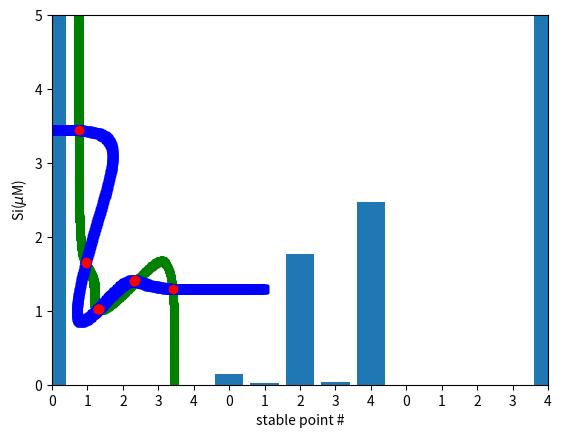

This chart was generated by the following Python code:
# -*- coding: utf-8 -*-
"""
Created on Mon Aug 26 10:24:16 2019

[redacted]
"""

import matplotlib.pyplot as plt
import numpy as np

S_tot=10e3 #unit change from microM (10e-6) to nanoM (10e-9)
E_tot=2.8e3
F_tot=2.8e3

K_E_i=[1.43e1,1.00e2,1.43e1,1.00e2]
K_F_j=[1.00e2,8.33e0,1.00e2,5.00e1] #j=i+1
lambda_i=[6.38e-2,5.05e1,1.01e-2,3.67e1]

grid=1200 #grid*grid mesh, try120,1200; 1200 is good
phi_1_data_x=[]
phi_1_data_y=[]
phi_2_data_x=[]
phi_2_data_y=[]
phi_cross_data_x=[]
phi_cross_data_y=[]
stable=[]
E1=0.
F1=0.
E2=0.
F2=0.
E3=0.
F3=0.
count1=0
count2=0
count3=0

step=12/grid #log_10(E) and log_10(F) in the range of (-6,6)
#step is also the accuracy of the mesh
equal=step/2 # assume within half of the accuracy as equal

for x in range (grid):
    E=10**(-6+x*step) #log_10(E) (-6,6)
    for y in range (grid):
        F=10**(-6+y*step) #log_10(F) (-6,6)
        t=E/F
    
        ri=[1]
        phi1=1 #initial with only r0(t)=1
        for a in range (len(lambda_i)):
            ri_add=lambda_i[a]*t**(a+1)
            for i in range (a):
                ri_add=ri_add*lambda_i[i]

            ri.append(ri_add)
            phi1=phi1+ri_add
            
        phi2=ri[0]/K_E_i[0]
        for b in range (1,len(K_E_i)):
            phi2=phi2+ri[b]/K_E_i[b]
        
        phi3=ri[1]/K_F_j[0]
        for c in range (1,len(K_F_j)):
            phi3=phi3+ri[c+1]/K_F_j[c]     
            
        S0=S_tot/(phi1+E*phi2+F*phi3)         
        phi_1_EF=E*(1.+S0*phi2)
        phi_2_EF=F*(1.+S0*phi3)
     
        if abs(np.log10(phi_1_EF)-np.log10(E_tot))<equal:
            phi_1_data_x.append(np.log10(E))
            phi_1_data_y.append(np.log10(F))
            
        if abs(np.log10(phi_2_EF)-np.log10(F_tot))<equal:
            phi_2_data_x.append(np.log10(E))
            phi_2_data_y.append(np.log10(F))
        
# prepare for Fig2(a) inset

        if abs(np.log10(phi_1_EF)-np.log10(phi_2_EF))<equal and abs(np.log10(phi_1_EF)-np.log10(E_tot))<equal and abs(np.log10(phi_2_EF)-np.log10(F_tot))<equal:
            phi_cross_data_x.append(np.log10(E))
            phi_cross_data_y.append(np.log10(F))
            
            if (np.log10(F)>3) and (np.log10(F)<4):
                E1=E1+E
                F1=F1+F
                count1=count1+1
            else:
                if np.log10(E)>3:
                    E3=E3+E
                    F3=F3+F
                    count3=count3+1
                if (1.2<np.log10(E)) and (np.log10(E)<1.8):
                    E2=E2+E
                    F2=F2+F
                    count2=count2+1
                   
    
plt.plot(phi_1_data_x,phi_1_data_y,'g^')
plt.plot(phi_2_data_x,phi_2_data_y,'bs')
plt.plot(phi_cross_data_x,phi_cross_data_y,'ro')
plt.xlabel('log$_{10}$[E(nM)]')
plt.ylabel('log$_{10}$[F(nM)]')
plt.axis([0,5,0,5])
plt.savefig('phi_12.pdf')
plt.show()


#fig2(a) insect
E1=E1/count1
F1=F1/count1
stable=[[E1,F1]]
E2=E2/count2
F2=F2/count2
stable.append([E2,F2])
E3=E3/count3
F3=F3/count3
stable.append([E3,F3])


Si=[]
for j in range (len(stable)):
    #print(j)
    E_stat=stable[j][0]
    F_stat=stable[j][1]
    t=E_stat/F_stat
    
    ri=[1]
    phi1=1 #initial with only r0(t)=1
    for a in range (len(lambda_i)):
        ri_add=lambda_i[a]*t**(a+1)
        for i in range (a):
            ri_add=ri_add*lambda_i[i]

        ri.append(ri_add)
        phi1=phi1+ri_add

            
    phi2=ri[0]/K_E_i[0]
    for b in range (1,len(K_E_i)):
        phi2=phi2+ri[b]/K_E_i[b]
        
    phi3=ri[1]/K_F_j[0]
    for c in range (1,len(K_F_j)):
        phi3=phi3+ri[c+1]/K_F_j[c]                
            
    S0=S_tot/(phi1+E_stat*phi2+F_stat*phi3)
        
    for k in range (len(ri)):
        Si.append(S0*ri[k]*0.001) #0.001: nM->microM

m=np.arange(15)
plt.bar(m,height=Si)
plt.xticks(m,['0','1','2','3','4','0','1','2','3','4','0','1','2','3','4'])
plt.xlabel('stable point #')
plt.ylabel('Si($\mu$M)')
plt.savefig('Si.pdf')
plt.show()
